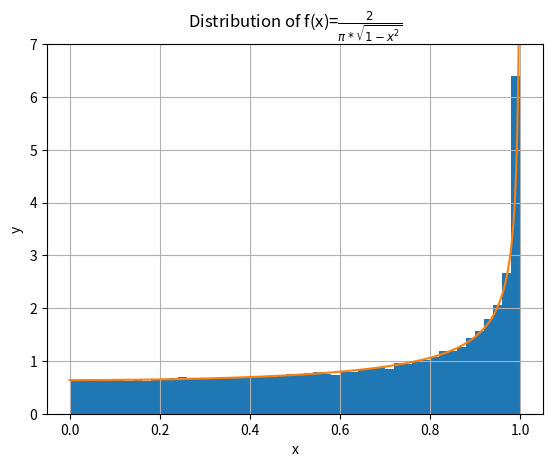

The matplotlib source for this figure:
import numpy as np
import matplotlib.pyplot as plt
import warnings
warnings.filterwarnings("ignore")

dpi = 300
plt.rcParams['figure.dpi']= dpi

def f(x):
    return 2/(np.pi*np.sqrt(1-x**2))

def g(x):
    return 1/(2*np.sqrt(1-x))

def Acceptance_Rejection(n):
    rng = np.random.default_rng(seed=4407)
    k = 4/np.pi
    X = np.zeros(n)
    for i in range(n):
        while True:
            y = 1-(1-rng.random())**2
            U = rng.uniform()
            
            if U <= (f(y))/(k*g(y)):
                X[i] = y
                break
    return X

V = Acceptance_Rejection(100000)

Dist = Acceptance_Rejection(100)
print('100 Numbers distributed according to the pdf function 2/(pi*sqrt(1-x**2))\n')
print(f'{Dist}')

plt.figure()
plt.title(r'Distribution of f(x)=$\frac{2}{\pi*\sqrt{1-x^2}}$')
plt.ylabel('y')
plt.xlabel('x')
plt.hist(V,bins=50,density=True,stacked=True)
xx = np.linspace(0,1,100000)
plt.plot(xx,f(xx))
plt.ylim(0,7)
plt.grid()